Labelled photos from "data", an image-classification folder in shkj250/nailong_dataset. The possible labels are: nailong, naiwa.

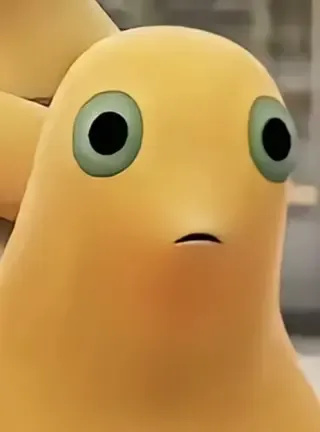
Label: naiwa

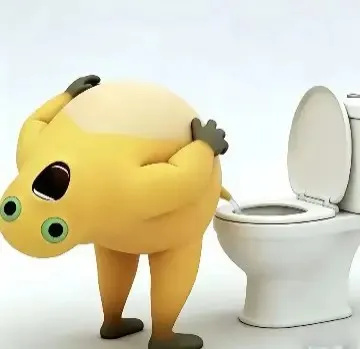
Label: naiwa

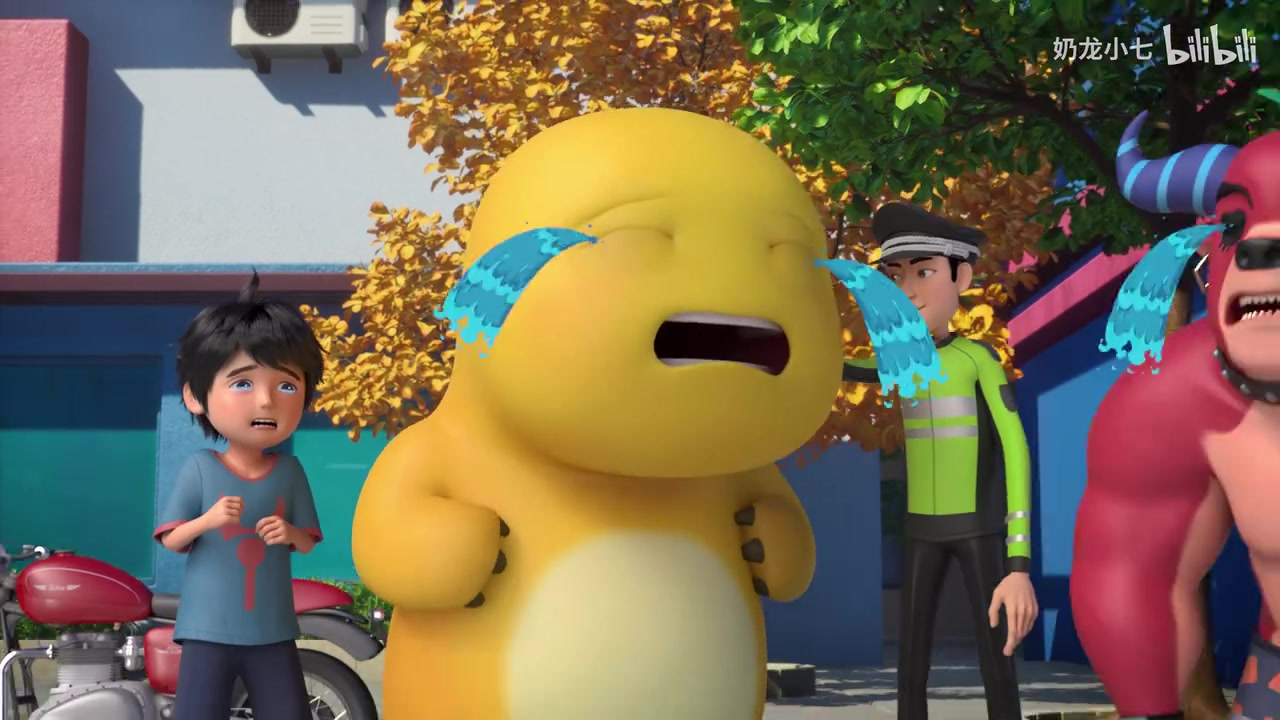
Label: nailong

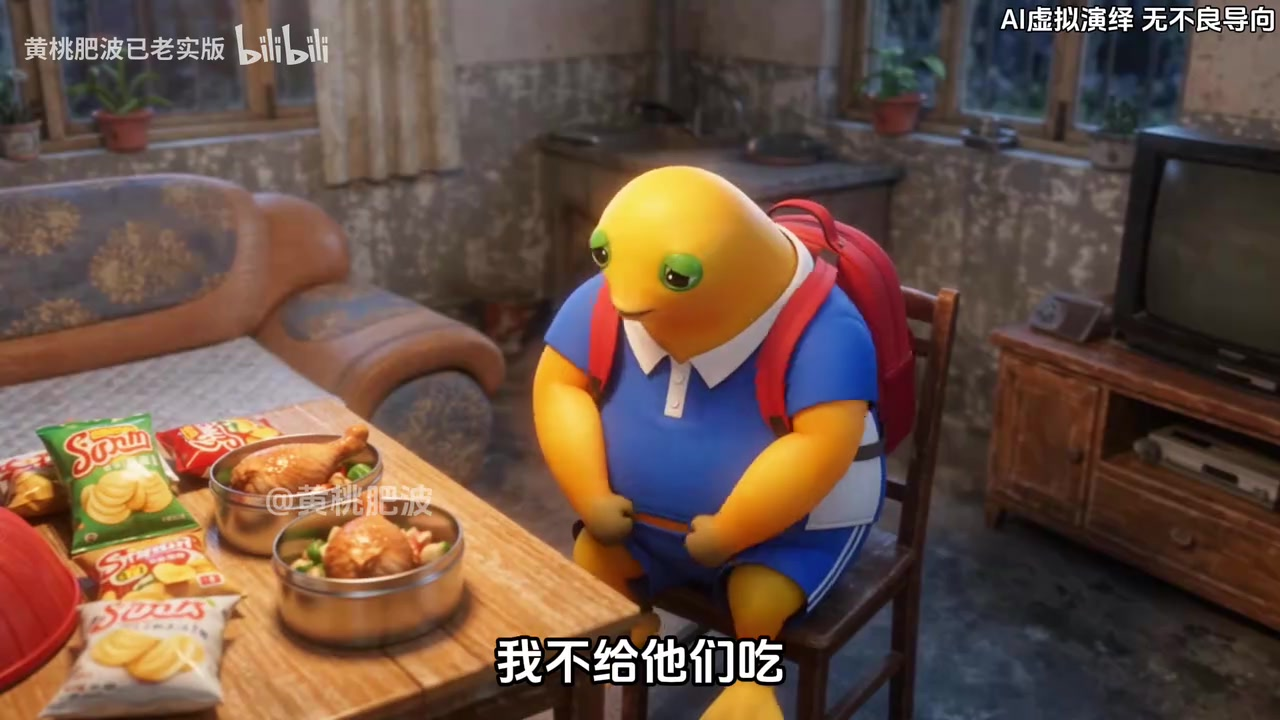
Label: naiwa

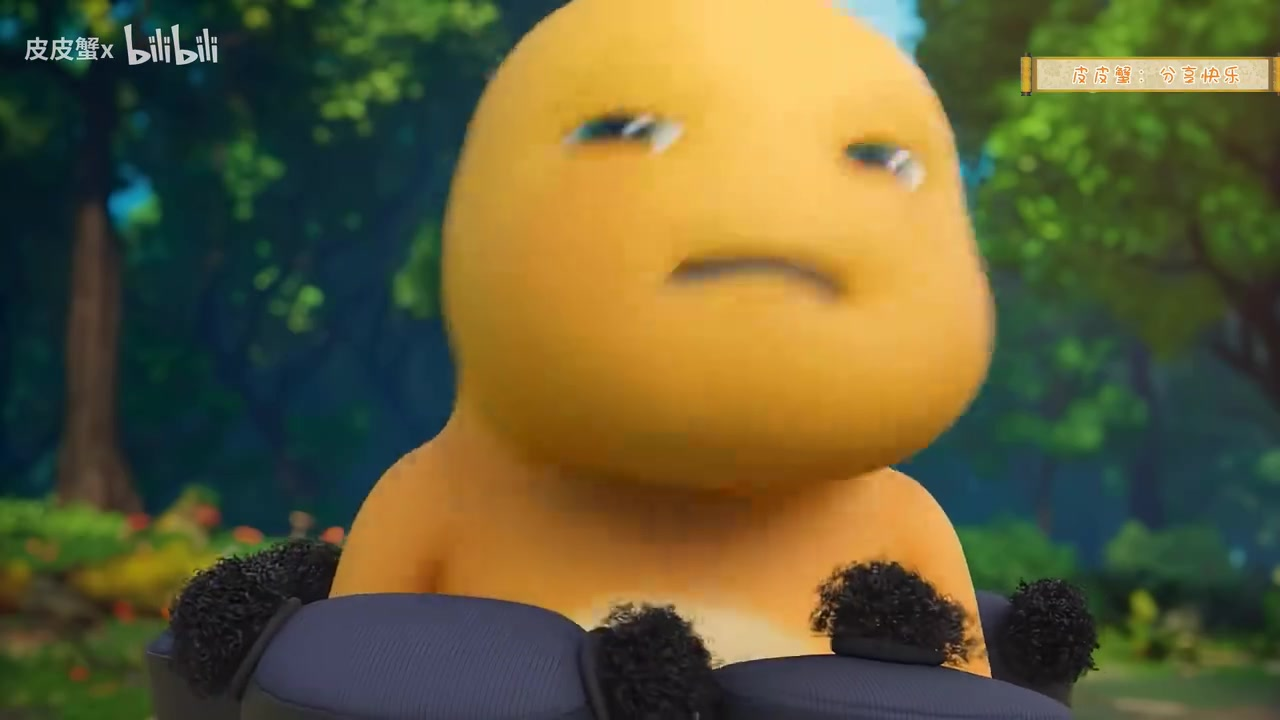
Label: nailong

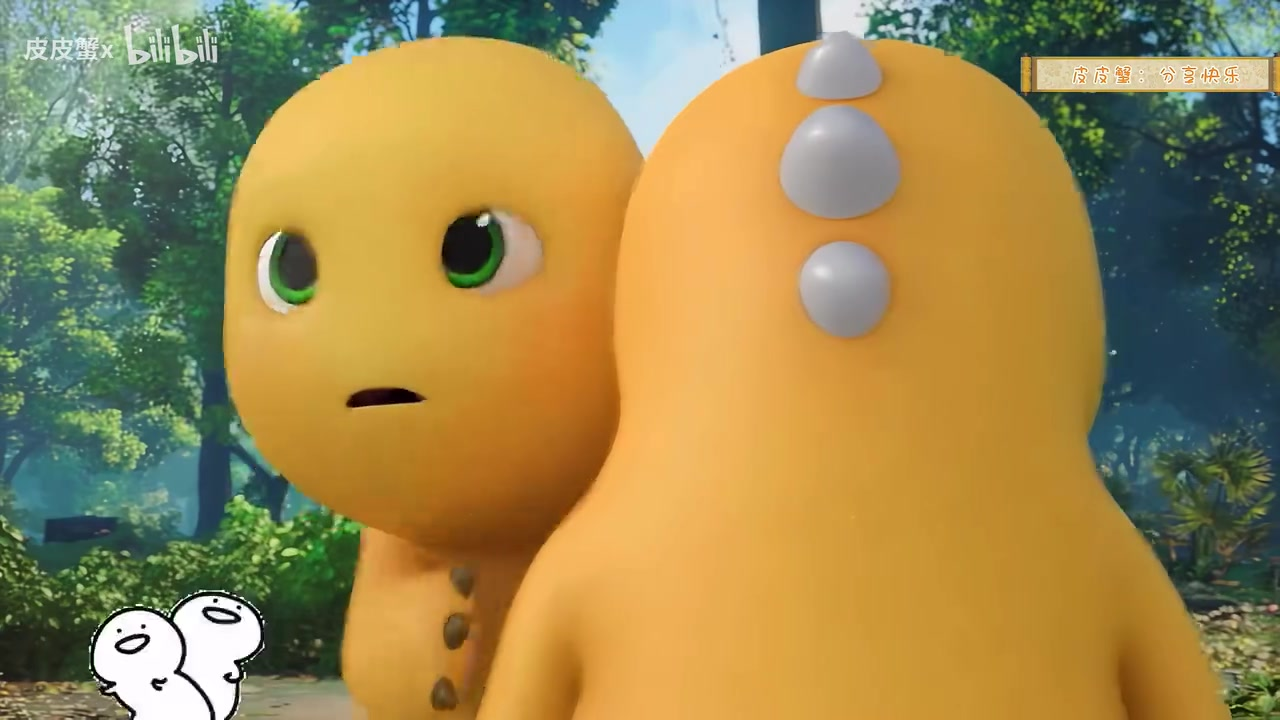
Label: nailong
